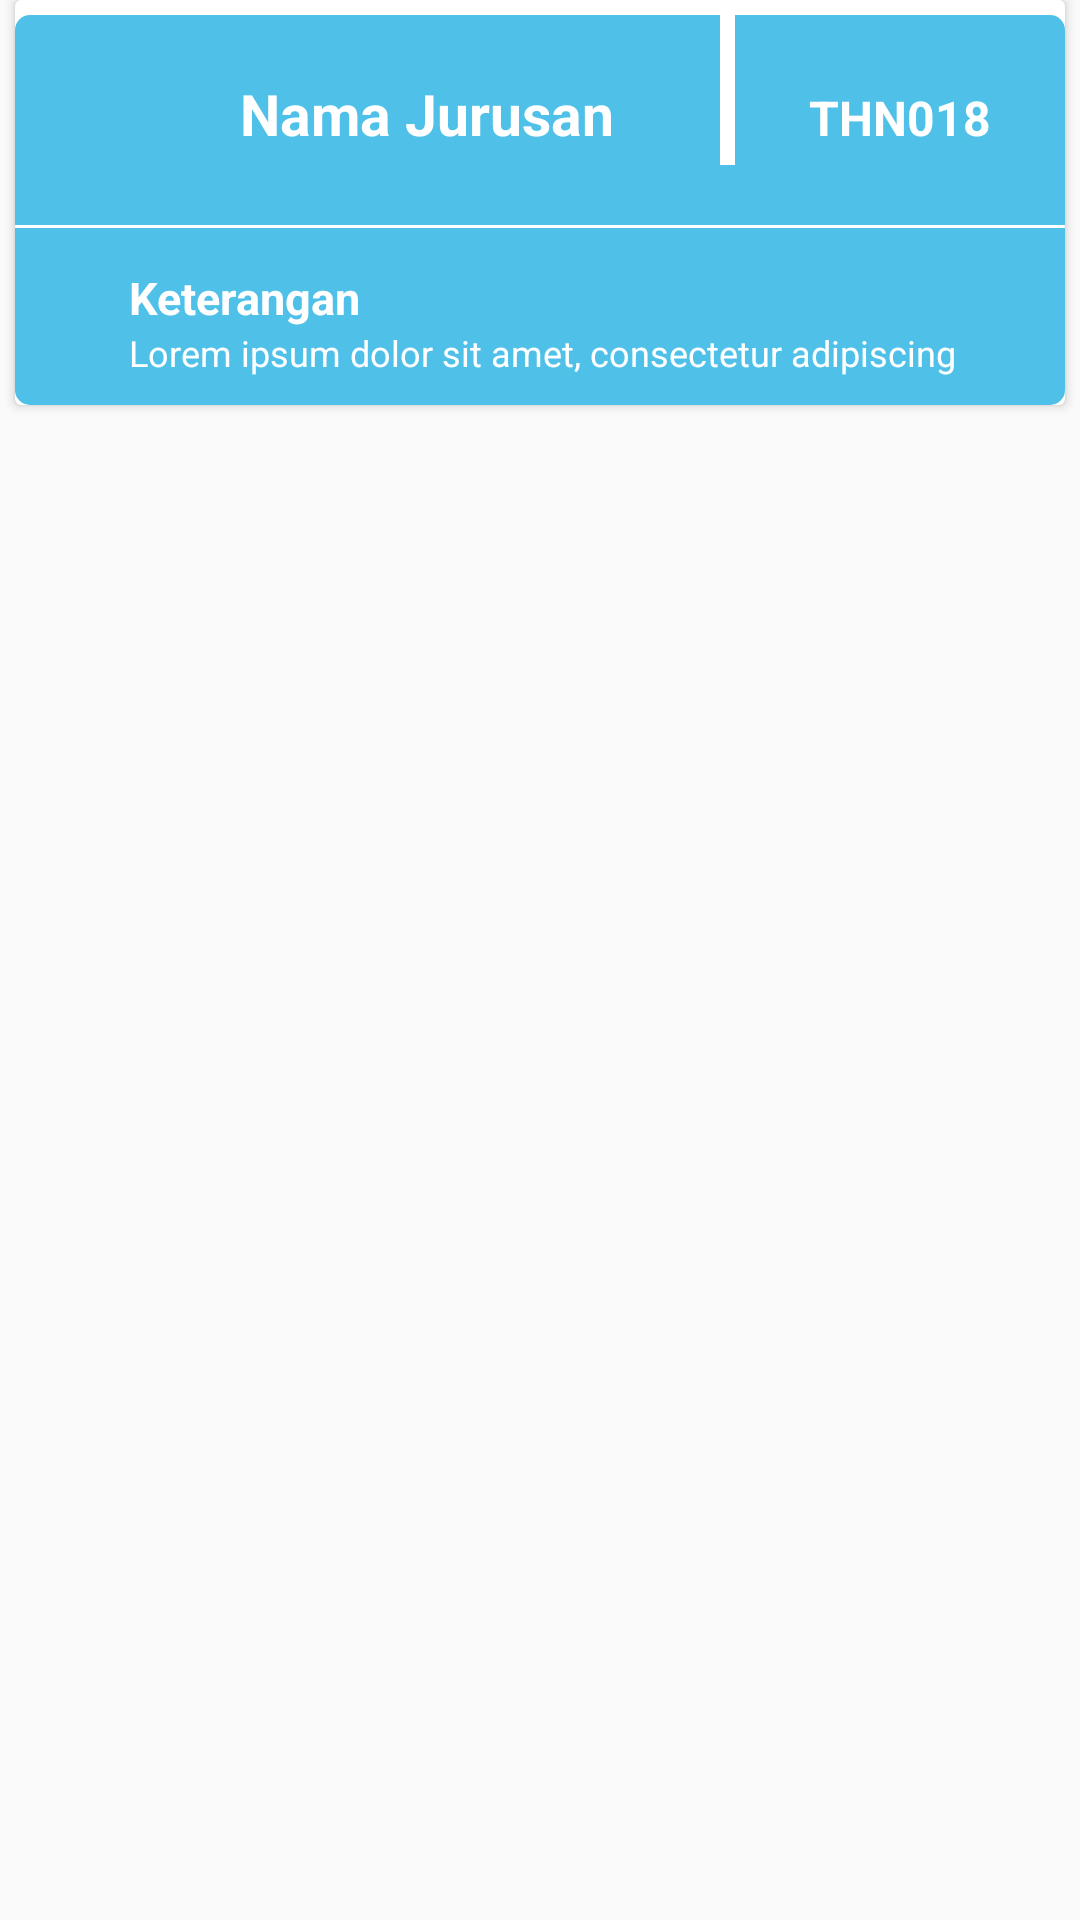

This screen was rendered from an Android layout file. Write that file and the resources it references.
<!-- AndroidManifest.xml: application theme AppTheme -->
<!-- res/layout/in_jurusan.xml -->
<?xml version="1.0" encoding="utf-8"?>
<android.support.constraint.ConstraintLayout xmlns:android="http://schemas.android.com/apk/res/android"
    android:layout_width="match_parent"
    android:layout_height="match_parent">

    <android.support.v7.widget.CardView
        android:layout_width="match_parent"
        android:layout_height="135dp"
        android:layout_margin="5dp"
        android:layout_weight="1"
        android:orientation="vertical"
        android:padding="15dp">

        <LinearLayout
            android:id="@+id/list_jurusan"
            android:layout_width="match_parent"
            android:layout_height="wrap_content"
            android:layout_marginTop="5dp"
            android:background="@drawable/border_list"
            android:orientation="vertical">

            <LinearLayout
                android:layout_width="match_parent"
                android:layout_height="wrap_content"
                android:orientation="horizontal">

                <ImageView
                    android:layout_width="70dp"
                    android:layout_height="70dp"
                    android:padding="8dp"
                    android:src="@drawable/ic_jurusan_icon" />

                <TextView
                    android:id="@+id/nama_jurusan"
                    android:layout_width="165dp"
                    android:layout_height="wrap_content"
                    android:layout_marginTop="15dp"
                    android:padding="5dp"
                    android:text="Nama Jurusan"
                    android:textColor="@color/colorWhite"
                    android:textSize="19sp"
                    android:textStyle="bold" />

                <View
                    android:layout_width="5dp"
                    android:layout_height="50dp"
                    android:background="@color/colorWhite" />

                <TextView
                    android:id="@+id/id_jurusan"
                    android:layout_width="match_parent"
                    android:layout_height="wrap_content"
                    android:layout_marginTop="15dp"
                    android:text="THN018"
                    android:textAlignment="center"
                    android:textColor="@color/colorWhite"
                    android:textSize="16sp"
                    android:textStyle="bold" />

            </LinearLayout>

            <View
                android:layout_width="match_parent"
                android:layout_height="1dp"
                android:background="@color/colorWhite" />

            <LinearLayout
                android:layout_width="match_parent"
                android:layout_height="wrap_content"
                android:layout_marginTop="5dp"
                android:orientation="horizontal"
                android:padding="8dp">

                <LinearLayout
                    android:layout_width="match_parent"
                    android:layout_height="wrap_content"
                    android:orientation="horizontal"
                    android:paddingRight="10dp">

                    <ImageView
                        android:layout_width="20dp"
                        android:layout_height="20dp"
                        android:layout_marginTop="5dp"
                        android:src="@drawable/ic_jurusan_keterangan" />

                    <LinearLayout
                        android:layout_width="match_parent"
                        android:layout_height="wrap_content"
                        android:orientation="vertical"
                        android:paddingLeft="10dp">

                        <TextView
                            android:layout_width="wrap_content"
                            android:layout_height="wrap_content"
                            android:text="Keterangan"
                            android:textColor="@color/colorWhite"
                            android:textSize="15sp"
                            android:textStyle="bold" />

                        <TextView
                            android:id="@+id/keterangan"
                            android:layout_width="match_parent"
                            android:layout_height="wrap_content"
                            android:text="@string/lorem"
                            android:textColor="@color/colorWhite"
                            android:textSize="12sp" />

                    </LinearLayout>

                </LinearLayout>

            </LinearLayout>

        </LinearLayout>

    </android.support.v7.widget.CardView>

</android.support.constraint.ConstraintLayout>
<!-- resources referenced by this layout -->
<resources>
  <color name="colorWhite">#FFFFFF</color>
  <!-- drawable border_list (drawable) -->
  <shape xmlns:android="http://schemas.android.com/apk/res/android"
      android:shape="rectangle">
      <solid android:color="@color/colorAqua" />
      <corners android:radius="5dp" />
  </shape>
  <string name="lorem">Lorem ipsum dolor sit amet, consectetur adipiscing elit, sed do eiusmod tempor incididunt ut labore et dolore magna aliqua. Ut enim ad minim veniam, quis nostrud exercitation ullamco laboris nisi ut aliquip ex ea commodo consequat. Duis aute irure dolor in reprehenderit in voluptate velit esse cillum dolore eu fugiat nulla pariatur. Excepteur sint occaecat cupidatat non proident, sunt in culpa qui officia deserunt mollit anim id est laborum.
  
      </string>
  <style name="AppTheme" parent="Theme.AppCompat.Light.DarkActionBar">
          
          <item name="colorPrimary">@color/colorPrimary</item>
          <item name="colorPrimaryDark">@color/colorPrimaryDark</item>
          <item name="colorAccent">@color/colorAccent</item>
          <item name="windowActionBar">false</item>
          <item name="windowNoTitle">true</item>
          <item name="cpbStyle">@style/CircularThemeProgressBar</item>
          <item name="android:windowTranslucentStatus">true</item>
          <item name="android:windowTranslucentNavigation">true</item>
      </style>
  <color name="colorAqua">#4FC1E9</color>
  <color name="colorPrimary">#DD3333</color>
  <color name="colorPrimaryDark">#D11616</color>
  <color name="colorAccent">#FF4081</color>
  <style name="CircularThemeProgressBar" parent="android:Widget.Holo.ProgressBar">
          <item name="cpb_color">@color/colorBlackDark</item>
          <item name="cpb_stroke_width">@dimen/cpb_default_stroke_width</item>
          <item name="cpb_min_sweep_angle">@integer/cpb_default_min_sweep_angle</item>
          <item name="cpb_max_sweep_angle">@integer/cpb_default_max_sweep_angle</item>
          <item name="cpb_sweep_speed">@string/cpb_default_sweep_speed</item>
          <item name="cpb_rotation_speed">@string/cpb_default_rotation_speed</item>
      </style>
  <color name="colorBlackDark">#000000</color>
</resources>
